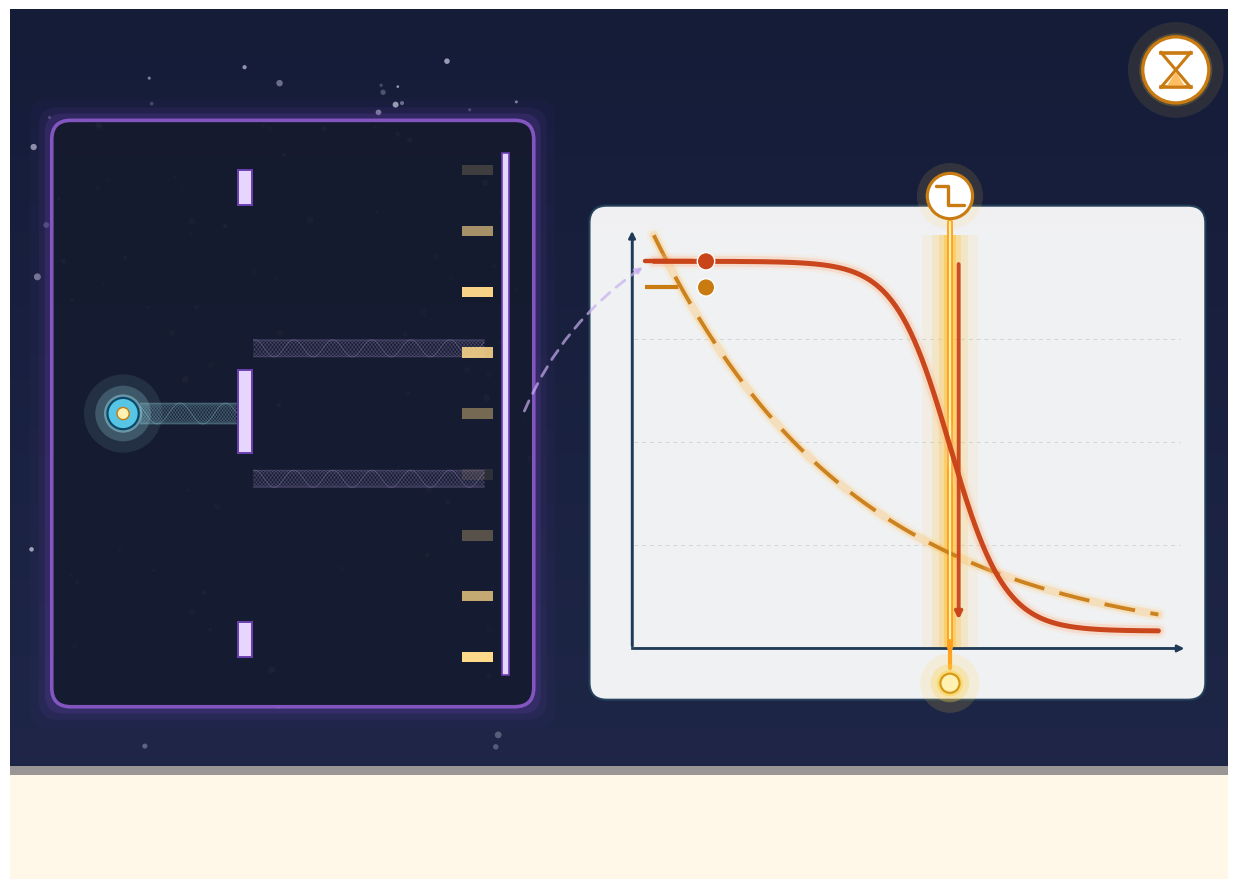

Write Python code to recreate this figure. (Note: this script raises an exception after producing the figure.)
"""
Q-C boundary (ED-09.5) — visual-only illustration.

Prediction: the quantum-to-classical transition is structurally sharp
at a system-dependent internal-complexity threshold — not the smooth
environmental-decoherence fade predicted by standard quantum mechanics.

Composition:
  LEFT   : a stylized matter-wave / levitated-nanoparticle experiment
           (source + interference-pattern field).  A cool-navy backdrop
           signals "quantum regime."
  MAIN   : a coherence-vs-complexity plot with TWO predicted curves:
             AMBER DASHED : standard decoherence — smooth monotonic fade
             CORAL SOLID  : ED-09.5 — sharp cliff at the complexity
                            threshold, with an emphasized vertical drop
           A bright golden threshold line marks the ED-09.5 critical
           complexity.
  CORNER : pending hourglass badge.
"""

from __future__ import annotations

import os
import numpy as np
import matplotlib.pyplot as plt
from matplotlib.patches import (
    Rectangle, FancyBboxPatch, Circle, FancyArrowPatch, Polygon, Ellipse,
)

OUT = r"C:\Users\allen\GitHub\Event Density\docs\figures\atlas\QC_boundary.png"


def build():
    fig, ax = plt.subplots(figsize=(13, 9), dpi=220)

    # deep-navy top half (quantum mood), warm floor at bottom
    N = 600
    grad = np.zeros((N, N, 3))
    for i in range(N):
        t = i / (N - 1)
        c_top = np.array([0.08, 0.11, 0.22])
        c_bot = np.array([0.12, 0.15, 0.28])
        grad[i, :, :] = (1 - t) * c_top + t * c_bot
    ax.imshow(grad, extent=[0, 14, 1.2, 10], aspect="auto", zorder=0)
    ax.add_patch(Rectangle((0, 0), 14, 1.3,
                           facecolor="#fff4d6", alpha=0.55, zorder=0))

    # faint starfield in top-left (experiment panel zone)
    rng_bg = np.random.default_rng(4)
    for _ in range(100):
        x = rng_bg.uniform(0.2, 6.0)
        y = rng_bg.uniform(1.5, 9.5)
        r = rng_bg.uniform(0.012, 0.04)
        a = rng_bg.uniform(0.2, 0.7)
        ax.add_patch(Circle((x, y), r,
                            facecolor="#eceaff",
                            edgecolor="none", alpha=a, zorder=1))

    # =============================================================
    # LEFT panel: matter-wave experiment
    # =============================================================
    ex0, ex1 = 0.5, 6.0
    ey0, ey1 = 2.0, 8.7

    # panel frame (translucent dark with lavender edge)
    for pad, a in [(0.25, 0.05), (0.15, 0.10), (0.08, 0.22)]:
        ax.add_patch(FancyBboxPatch(
            (ex0 - pad, ey0 - pad),
            ex1 - ex0 + 2 * pad, ey1 - ey0 + 2 * pad,
            boxstyle="round,pad=0.02,rounding_size=0.22",
            facecolor="#6a3fb0", edgecolor="none",
            alpha=a, zorder=2,
        ))
    ax.add_patch(FancyBboxPatch(
        (ex0, ey0), ex1 - ex0, ey1 - ey0,
        boxstyle="round,pad=0.02,rounding_size=0.22",
        facecolor="#131a2c", edgecolor="#8a5ac9",
        lw=2.6, alpha=0.93, zorder=3,
    ))

    # source (left side of experiment) — a levitated nanoparticle / oven
    src_cx, src_cy = ex0 + 0.8, (ey0 + ey1) / 2
    for rr, a in [(0.45, 0.10), (0.32, 0.22), (0.22, 0.45)]:
        ax.add_patch(Circle((src_cx, src_cy), rr,
                            facecolor="#9fe6f3",
                            edgecolor="none", alpha=a, zorder=4))
    ax.add_patch(Circle((src_cx, src_cy), 0.18,
                        facecolor="#57c6e6",
                        edgecolor="#0b4a68", lw=1.6, zorder=5))

    # slit assembly (middle of experiment)
    slit_x = ex0 + 2.2
    slit_y_top = ey1 - 0.55
    slit_y_bot = ey0 + 0.55
    # slit bars
    ax.add_patch(Rectangle((slit_x - 0.08, slit_y_top - 0.40),
                           0.16, 0.40,
                           facecolor="#e6d6ff",
                           edgecolor="#6a3fb0", lw=1.4, zorder=6))
    ax.add_patch(Rectangle((slit_x - 0.08, (ey0 + ey1) / 2 - 0.45),
                           0.16, 0.95,
                           facecolor="#e6d6ff",
                           edgecolor="#6a3fb0", lw=1.4, zorder=6))
    ax.add_patch(Rectangle((slit_x - 0.08, slit_y_bot),
                           0.16, 0.40,
                           facecolor="#e6d6ff",
                           edgecolor="#6a3fb0", lw=1.4, zorder=6))

    # matter-wave beam from source through slits
    # three curving wave fronts
    for phase in np.linspace(0, 4 * np.pi, 16):
        x_line = np.linspace(src_cx + 0.20, slit_x - 0.10, 80)
        # cylindrical wavefront expanding
        ampl = 0.12
        y_ref = src_cy
        # draw as a pair of faint lines
        ax.plot(x_line,
                y_ref + ampl * np.sin(
                    (x_line - src_cx) * 12 + phase),
                color="#9fe6f3", lw=0.9, alpha=0.20, zorder=4)

    # after the slits: two partial waves
    for yy in [(ey0 + ey1) / 2 + 0.75, (ey0 + ey1) / 2 - 0.75]:
        xs = np.linspace(slit_x + 0.10, ex1 - 0.55, 100)
        # emergent wavefronts
        for phase in np.linspace(0, 4 * np.pi, 12):
            ax.plot(xs,
                    yy + 0.10 * np.sin((xs - slit_x) * 14 + phase),
                    color="#c8aff0", lw=0.8, alpha=0.18, zorder=5)

    # detector screen (right side)
    det_x = ex1 - 0.35
    ax.add_patch(Rectangle((det_x, ey0 + 0.35),
                           0.08, ey1 - ey0 - 0.7,
                           facecolor="#e6d6ff",
                           edgecolor="#6a3fb0", lw=1.2, zorder=6))

    # interference fringes on detector (alternating bright bars)
    fringe_x = det_x - 0.45
    for i in range(9):
        fy = ey0 + 0.55 + i * ((ey1 - ey0 - 1.1) / 8)
        intensity = (np.cos(i * 1.1) + 1) / 2 * 0.9 + 0.1
        ax.add_patch(Rectangle(
            (fringe_x, fy - 0.06), 0.35, 0.12,
            facecolor="#ffd98a",
            edgecolor="none", alpha=intensity, zorder=7,
        ))

    # tiny "particle" dot at source (suggesting wave/particle)
    ax.add_patch(Circle((src_cx, src_cy), 0.07,
                        facecolor="#fff1b0",
                        edgecolor="#c97a10", lw=1.0, zorder=9))

    # =============================================================
    # MAIN PLOT: coherence vs complexity
    # =============================================================
    px0, px1 = 6.7, 13.7
    py0, py1 = 2.1, 7.7

    ax.add_patch(FancyBboxPatch(
        (px0, py0), px1 - px0, py1 - py0,
        boxstyle="round,pad=0.04,rounding_size=0.20",
        facecolor="white", edgecolor="#1f3b57",
        lw=1.6, alpha=0.94, zorder=3,
    ))

    ax_x0 = px0 + 0.45
    ax_x1 = px1 - 0.25
    ax_y0 = py0 + 0.55
    ax_y_top = py1 - 0.30

    # axes
    ax.plot([ax_x0, ax_x1], [ax_y0, ax_y0],
            color="#1f3b57", lw=1.8, alpha=0.85, zorder=4)
    ax.annotate("",
                xy=(ax_x1 + 0.08, ax_y0),
                xytext=(ax_x0, ax_y0),
                arrowprops=dict(arrowstyle="-|>",
                                color="#1f3b57", lw=1.8),
                zorder=5)
    ax.plot([ax_x0, ax_x0], [ax_y0, ax_y_top],
            color="#1f3b57", lw=1.8, alpha=0.85, zorder=4)
    ax.annotate("",
                xy=(ax_x0, ax_y_top + 0.08),
                xytext=(ax_x0, ax_y0),
                arrowprops=dict(arrowstyle="-|>",
                                color="#1f3b57", lw=1.8),
                zorder=5)

    # gridlines
    for frac in [0.25, 0.5, 0.75]:
        yh = ax_y0 + frac * (ax_y_top - ax_y0)
        ax.plot([ax_x0 + 0.02, ax_x1], [yh, yh],
                color="#1f3b57", lw=0.7, alpha=0.15,
                linestyle=(0, (4, 4)), zorder=4)

    # bright threshold vertical line at the ED-09.5 critical complexity
    thresh_frac = 0.58
    thresh_x = ax_x0 + thresh_frac * (ax_x1 - ax_x0)

    for gw, a in [(0.65, 0.08), (0.42, 0.16),
                  (0.26, 0.28), (0.14, 0.48)]:
        ax.add_patch(Rectangle(
            (thresh_x - gw / 2, ax_y0),
            gw, ax_y_top - ax_y0,
            facecolor="#ffc23a", edgecolor="none",
            alpha=a, zorder=4,
        ))
    ax.plot([thresh_x, thresh_x], [ax_y0, ax_y_top + 0.15],
            color="#ff9f1a", lw=4.2,
            solid_capstyle="round", zorder=6)
    ax.plot([thresh_x, thresh_x], [ax_y0, ax_y_top + 0.15],
            color="#fff1b0", lw=1.6,
            solid_capstyle="round", zorder=7)

    # threshold badge at top
    tbcx, tbcy = thresh_x, ax_y_top + 0.45
    for rr, a in [(0.38, 0.12), (0.28, 0.25)]:
        ax.add_patch(Circle((tbcx, tbcy), rr,
                            facecolor="#ffd24a",
                            edgecolor="none", alpha=a, zorder=9))
    ax.add_patch(Circle((tbcx, tbcy), 0.26,
                        facecolor="white", edgecolor="#c97a10",
                        lw=2.2, zorder=10))
    # simple "cliff" glyph: a step-down shape inside the badge
    step = [(tbcx - 0.16, tbcy + 0.12),
            (tbcx - 0.02, tbcy + 0.12),
            (tbcx - 0.02, tbcy - 0.10),
            (tbcx + 0.16, tbcy - 0.10)]
    ax.plot([p[0] for p in step], [p[1] for p in step],
            color="#c97a10", lw=2.4, solid_capstyle="round",
            zorder=11)

    # ---- CLASSICAL standard-decoherence curve (amber dashed) -----
    cs = np.linspace(ax_x0 + 0.25, ax_x1 - 0.25, 400)
    cn = (cs - cs[0]) / (cs[-1] - cs[0])
    # smooth exponential fade
    y_classical = ax_y_top - (ax_y_top - ax_y0) * (1 - np.exp(-2.5 * cn))
    for lw, col, a in [(10, "#ffd98a", 0.14),
                       (6, "#ffb347", 0.25)]:
        ax.plot(cs, y_classical, color=col, lw=lw, alpha=a,
                solid_capstyle="round", zorder=5)
    ax.plot(cs, y_classical, color="#c97a10", lw=2.8,
            linestyle=(0, (8, 4)), alpha=0.92,
            solid_capstyle="round", zorder=6)

    # ---- ED-09.5 sharp cliff (coral solid) ------------------------
    # high plateau before threshold, cliff at threshold, low plateau after
    y_ed = np.where(
        cs < thresh_x,
        ax_y_top - 0.30,          # high plateau (full coherence)
        ax_y0 + 0.20,             # low plateau (classical)
    )
    # smooth transition near threshold for readability (very narrow)
    sigma = 0.05 * (ax_x1 - ax_x0)
    y_ed_smooth = (ax_y0 + 0.20
                   + (ax_y_top - 0.30 - (ax_y0 + 0.20))
                   * (1 - 1 / (1 + np.exp(-(cs - thresh_x) / sigma))))
    for lw, col, a in [(12, "#ffd4b0", 0.14),
                       (8, "#ffae79", 0.26)]:
        ax.plot(cs, y_ed_smooth, color=col, lw=lw, alpha=a,
                solid_capstyle="round", zorder=6)
    ax.plot(cs, y_ed_smooth, color="#c94419", lw=3.6, alpha=0.98,
            solid_capstyle="round", zorder=7)

    # cliff emphasis: a vertical arrow on the cliff itself
    cliff_x = thresh_x
    cliff_y_top = ax_y_top - 0.30
    cliff_y_bot = ax_y0 + 0.30
    ax.annotate("",
                xy=(cliff_x + 0.10, cliff_y_bot),
                xytext=(cliff_x + 0.10, cliff_y_top),
                arrowprops=dict(arrowstyle="-|>",
                                color="#c94419", lw=2.8,
                                alpha=0.95),
                zorder=9)

    # legend swatches (no text in image)
    lx = ax_x0 + 0.15
    ax.plot([lx, lx + 0.55], [ax_y_top - 0.30, ax_y_top - 0.30],
            color="#c94419", lw=3.2,
            solid_capstyle="round", zorder=10)
    ax.add_patch(Circle((lx + 0.70, ax_y_top - 0.30), 0.10,
                        facecolor="#c94419", edgecolor="white",
                        lw=1.0, zorder=10))
    ax.plot([lx, lx + 0.55], [ax_y_top - 0.60, ax_y_top - 0.60],
            color="#c97a10", lw=3.0,
            linestyle=(0, (8, 4)), solid_capstyle="round",
            zorder=10)
    ax.add_patch(Circle((lx + 0.70, ax_y_top - 0.60), 0.10,
                        facecolor="#c97a10", edgecolor="white",
                        lw=1.0, zorder=10))

    # threshold tick on the x-axis
    ax.plot([thresh_x, thresh_x],
            [ax_y0 - 0.22, ax_y0 + 0.08],
            color="#ff9f1a", lw=3.0, zorder=7,
            solid_capstyle="round")
    for rr, a in [(0.34, 0.15), (0.22, 0.30), (0.15, 0.55)]:
        ax.add_patch(Circle((thresh_x, ax_y0 - 0.40), rr,
                            facecolor="#ffd24a",
                            edgecolor="none", alpha=a, zorder=8))
    ax.add_patch(Circle((thresh_x, ax_y0 - 0.40), 0.11,
                        facecolor="#fff1b0",
                        edgecolor="#d69a1a", lw=1.6, zorder=9))

    # =============================================================
    # Connector: source → plot start (interference coherence point)
    # =============================================================
    ax.annotate("",
                xy=(ax_x0 + 0.15, ax_y_top - 0.35),
                xytext=(ex1 - 0.10, (ey0 + ey1) / 2),
                arrowprops=dict(arrowstyle="-|>",
                                color="#c8aff0", lw=2.0, alpha=0.70,
                                connectionstyle="arc3,rad=-0.15",
                                linestyle=(0, (4, 3))),
                zorder=9)

    # =============================================================
    # Pending hourglass badge
    # =============================================================
    hb_x, hb_y = 13.4, 9.3
    for rr, a in [(0.55, 0.10), (0.42, 0.18)]:
        ax.add_patch(Circle((hb_x, hb_y), rr,
                            facecolor="#ffd24a",
                            edgecolor="none", alpha=a, zorder=9))
    ax.add_patch(Circle((hb_x, hb_y), 0.38,
                        facecolor="white", edgecolor="#c97a10",
                        lw=2.4, zorder=10))
    hg = [(hb_x - 0.17, hb_y + 0.20),
          (hb_x + 0.17, hb_y + 0.20),
          (hb_x - 0.17, hb_y - 0.20),
          (hb_x + 0.17, hb_y - 0.20)]
    ax.plot([hg[0][0], hg[1][0]], [hg[0][1], hg[1][1]],
            color="#c97a10", lw=2.6, zorder=11)
    ax.plot([hg[2][0], hg[3][0]], [hg[2][1], hg[3][1]],
            color="#c97a10", lw=2.6, zorder=11)
    ax.plot([hg[0][0], hg[3][0]], [hg[0][1], hg[3][1]],
            color="#c97a10", lw=2.2, zorder=11)
    ax.plot([hg[1][0], hg[2][0]], [hg[1][1], hg[2][1]],
            color="#c97a10", lw=2.2, zorder=11)
    ax.add_patch(Polygon([(hb_x - 0.10, hb_y - 0.18),
                          (hb_x + 0.10, hb_y - 0.18),
                          (hb_x, hb_y - 0.02)],
                         closed=True, facecolor="#ffb347",
                         edgecolor="none", alpha=0.85, zorder=11))

    ax.set_xlim(0, 14)
    ax.set_ylim(0, 10)
    ax.set_aspect("equal")
    ax.axis("off")

    plt.tight_layout()
    os.makedirs(os.path.dirname(OUT), exist_ok=True)
    plt.savefig(OUT, dpi=220, bbox_inches="tight",
                facecolor="#0a0e1a", edgecolor="none")
    plt.close(fig)
    print(f"wrote {OUT}")


if __name__ == "__main__":
    build()
